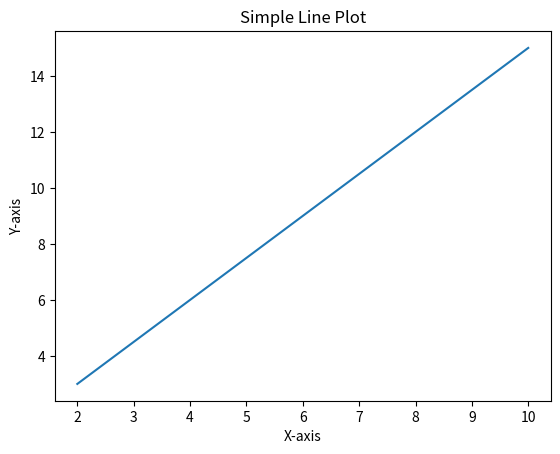

Write Python code to recreate this figure.
import matplotlib.pyplot as plt

x = [2, 4, 6, 8, 10]
y = [3, 6, 9, 12, 15]

plt.plot(x, y)

plt.title('Simple Line Plot')
plt.xlabel('X-axis')
plt.ylabel('Y-axis')

plt.show()